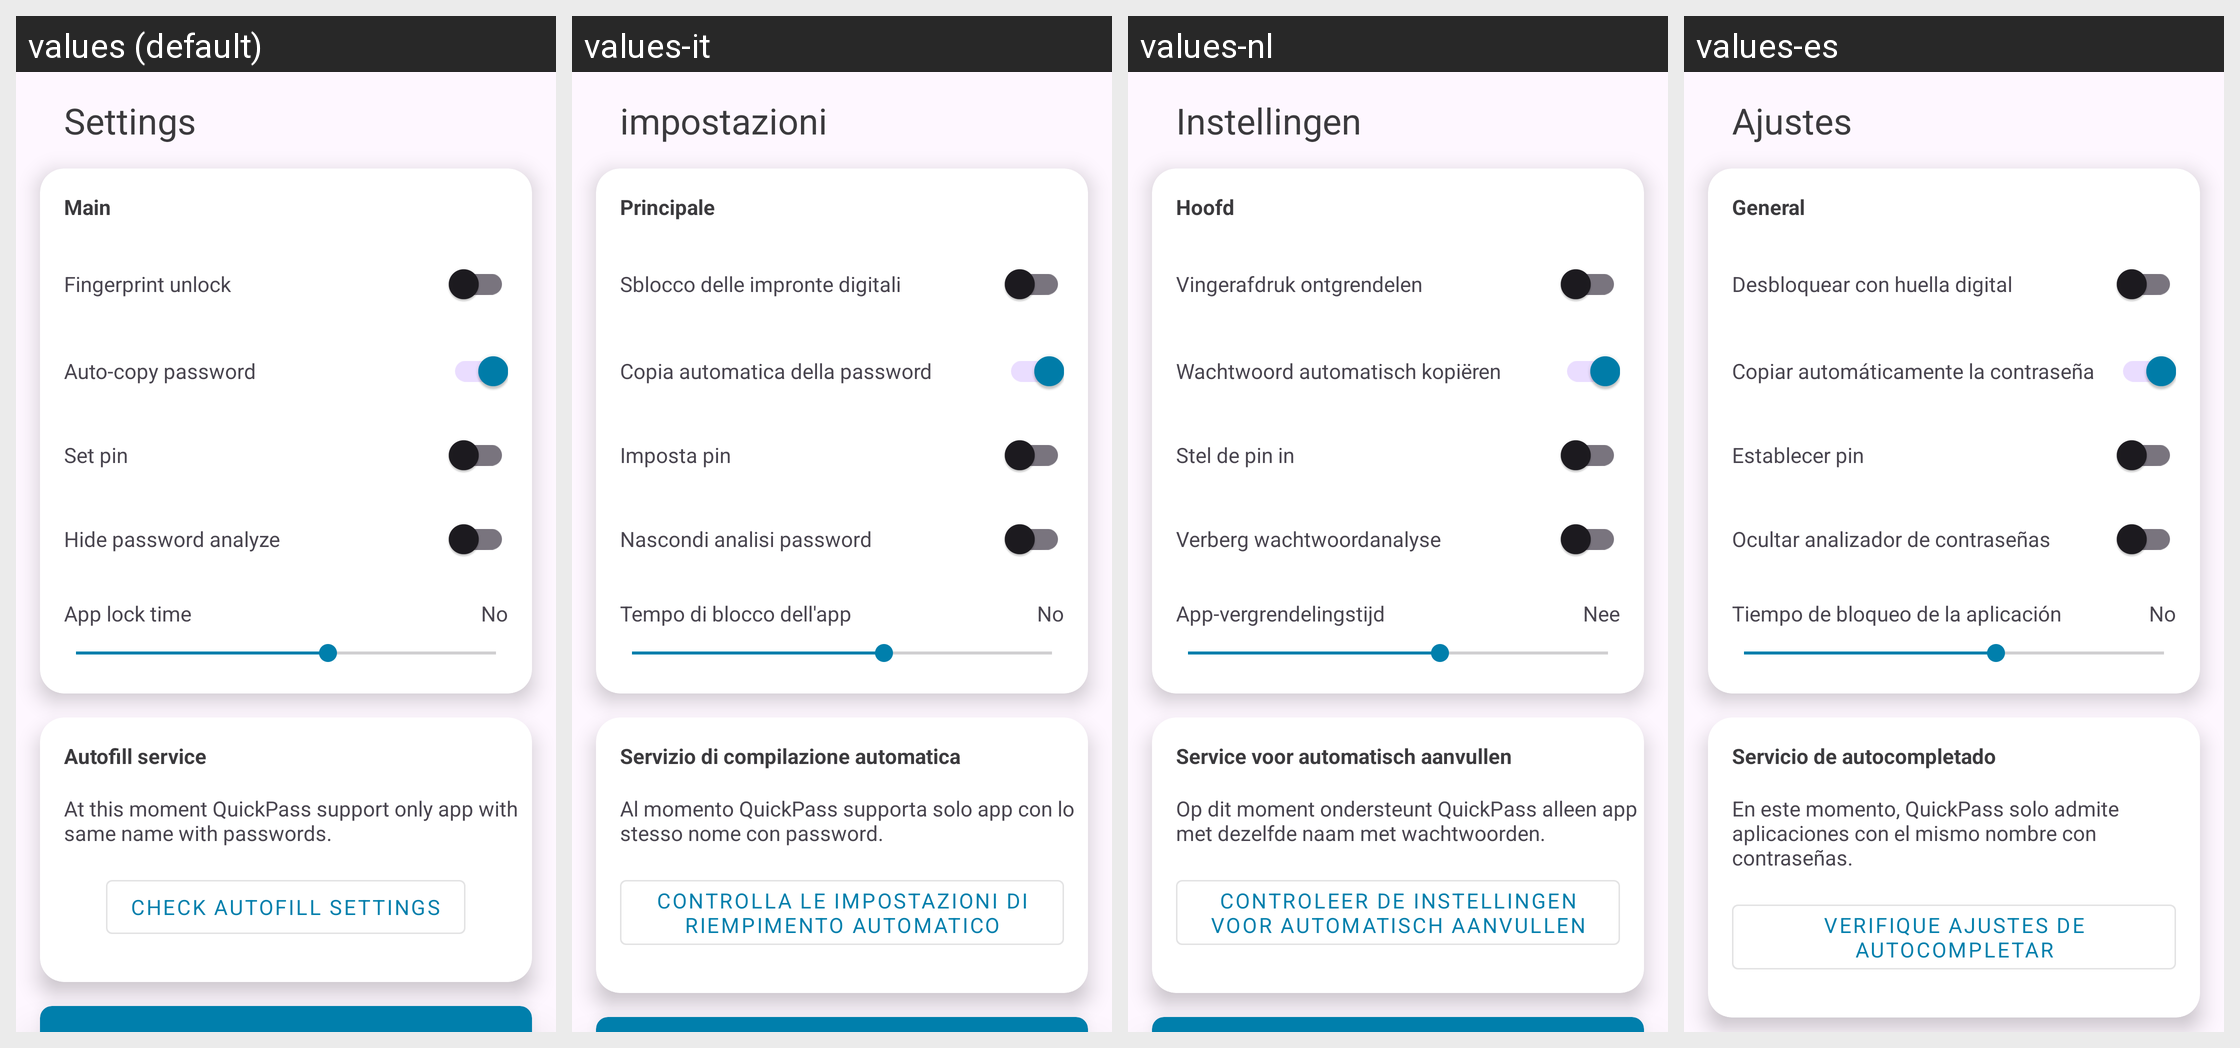

Strings drawn on this Android screen and how each of the app's shown locales translates them:
Android screen res/layout/activity_settings.xml rendered under 4 locales, left to right: values (default), values-it, values-nl, values-es. Device: Nexus 5 (rendered at 1080×1920; each locale shown at half size, 540×960, under a caption strip naming it); theme Theme.QP.
Other locales in the repository, not shown: values-de, values-fr, values-hi, values-ja, values-ko, values-ru, values-zh-rCN, values-zn.
Strings drawn on this screen, with the default value and each locale's value (text and hints the layout hard-codes, and strings that could not be matched under every locale, appear in the picture but are not listed):

main_settings
  values: Main
  values-it: Principale
  values-nl: Hoofd
  values-es: General

biometricLogin
  values: Fingerprint unlock
  values-it: Sblocco delle impronte digitali
  values-nl: Vingerafdruk ontgrendelen
  values-es: Desbloquear con huella digital

auto_copy_password
  values: Auto-copy password
  values-it: Copia automatica della password
  values-nl: Wachtwoord automatisch kopiëren
  values-es: Copiar automáticamente la contraseña

set_pin
  values: Set pin
  values-it: Imposta pin
  values-nl: Stel de pin in
  values-es: Establecer pin

password_analyze
  values: Hide password analyze
  values-it: Nascondi analisi password
  values-nl: Verberg wachtwoordanalyse
  values-es: Ocultar analizador de contraseñas

app_lock_time
  values: App lock time
  values-it: Tempo di blocco dell'app
  values-nl: App-vergrendelingstijd
  values-es: Tiempo de bloqueo de la aplicación

no
  values: No
  values-it: No
  values-nl: Nee
  values-es: No

settings
  values: Settings
  values-it: impostazioni
  values-nl: Instellingen
  values-es: Ajustes

autofill_service
  values: Autofill service
  values-it: Servizio di compilazione automatica
  values-nl: Service voor automatisch aanvullen
  values-es: Servicio de autocompletado

autofill_Desc
  values: At this moment QuickPass support only app with same name with passwords.
  values-it: Al momento QuickPass supporta solo app con lo stesso nome con password.
  values-nl: Op dit moment ondersteunt QuickPass alleen app met dezelfde naam met wachtwoorden.
  values-es: En este momento, QuickPass solo admite aplicaciones con el mismo nombre con contraseñas.

checkAutoFillSettings
  values: Check autofill settings
  values-it: Controlla le impostazioni di riempimento automatico
  values-nl: Controleer de instellingen voor automatisch aanvullen
  values-es: Verifique ajustes de autocompletar
